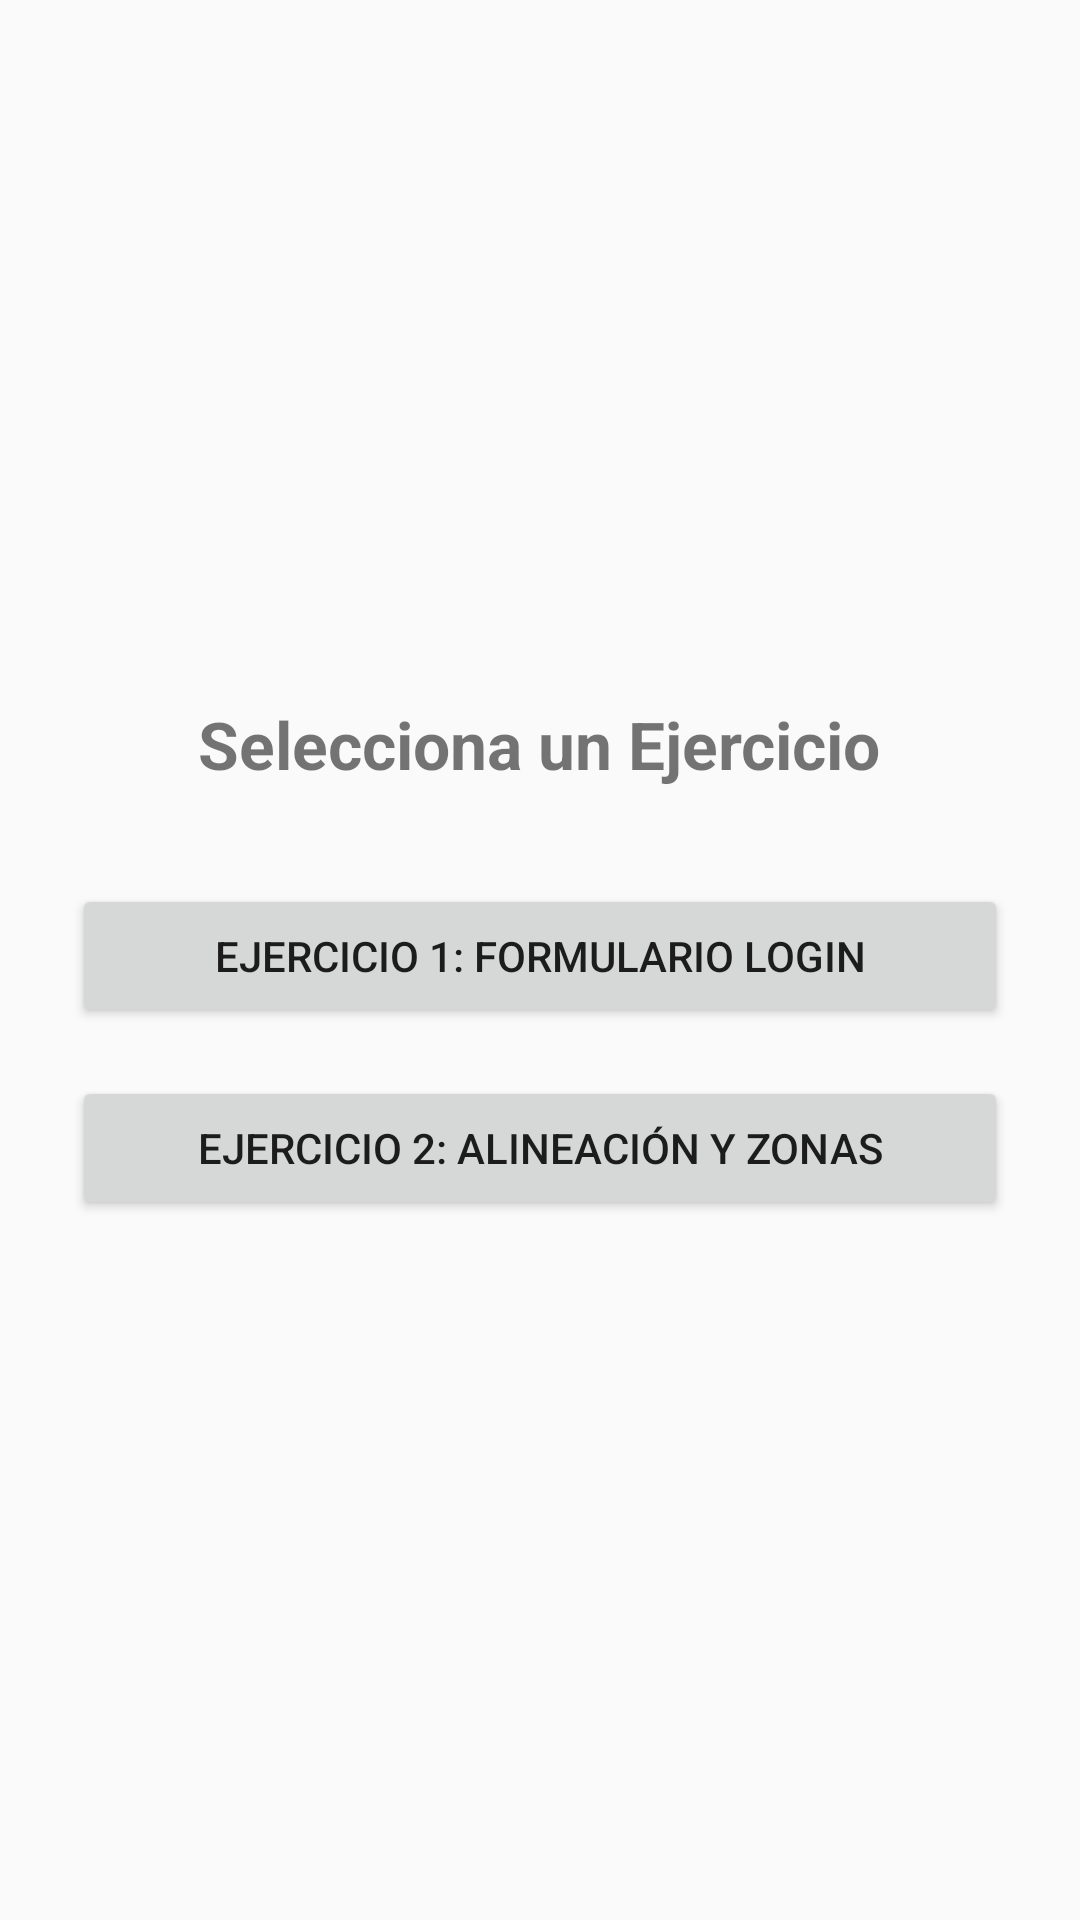

Here is an Android app screen rendered from its layout file. Give the layout XML and the strings, colors and styles it references.
<!-- AndroidManifest.xml: application theme Theme.AppCompat.Light.DarkActionBar -->
<!-- res/layout/activity_main.xml -->
<?xml version="1.0" encoding="utf-8"?>
<LinearLayout
    xmlns:android="http://schemas.android.com/apk/res/android"
    android:layout_width="match_parent"
    android:layout_height="match_parent"
    android:orientation="vertical"
    android:gravity="center"
    android:padding="24dp">
    

    <TextView
        android:layout_width="wrap_content"
        android:layout_height="wrap_content"
        android:text="Selecciona un Ejercicio"
        android:textSize="22sp"
        android:textStyle="bold"
        android:layout_marginBottom="32dp" />
    

    <Button
        android:id="@+id/btnAbrirEjercicio1"
        android:layout_width="match_parent"
        android:layout_height="wrap_content"
        android:text="Ejercicio 1: Formulario Login"
        android:layout_marginBottom="16dp" />
    

    <Button
        android:id="@+id/btnAbrirEjercicio2"
        android:layout_width="match_parent"
        android:layout_height="wrap_content"
        android:text="Ejercicio 2: Alineación y Zonas" />
    

</LinearLayout>
    
<!-- resources referenced by this layout -->
<resources>

</resources>
